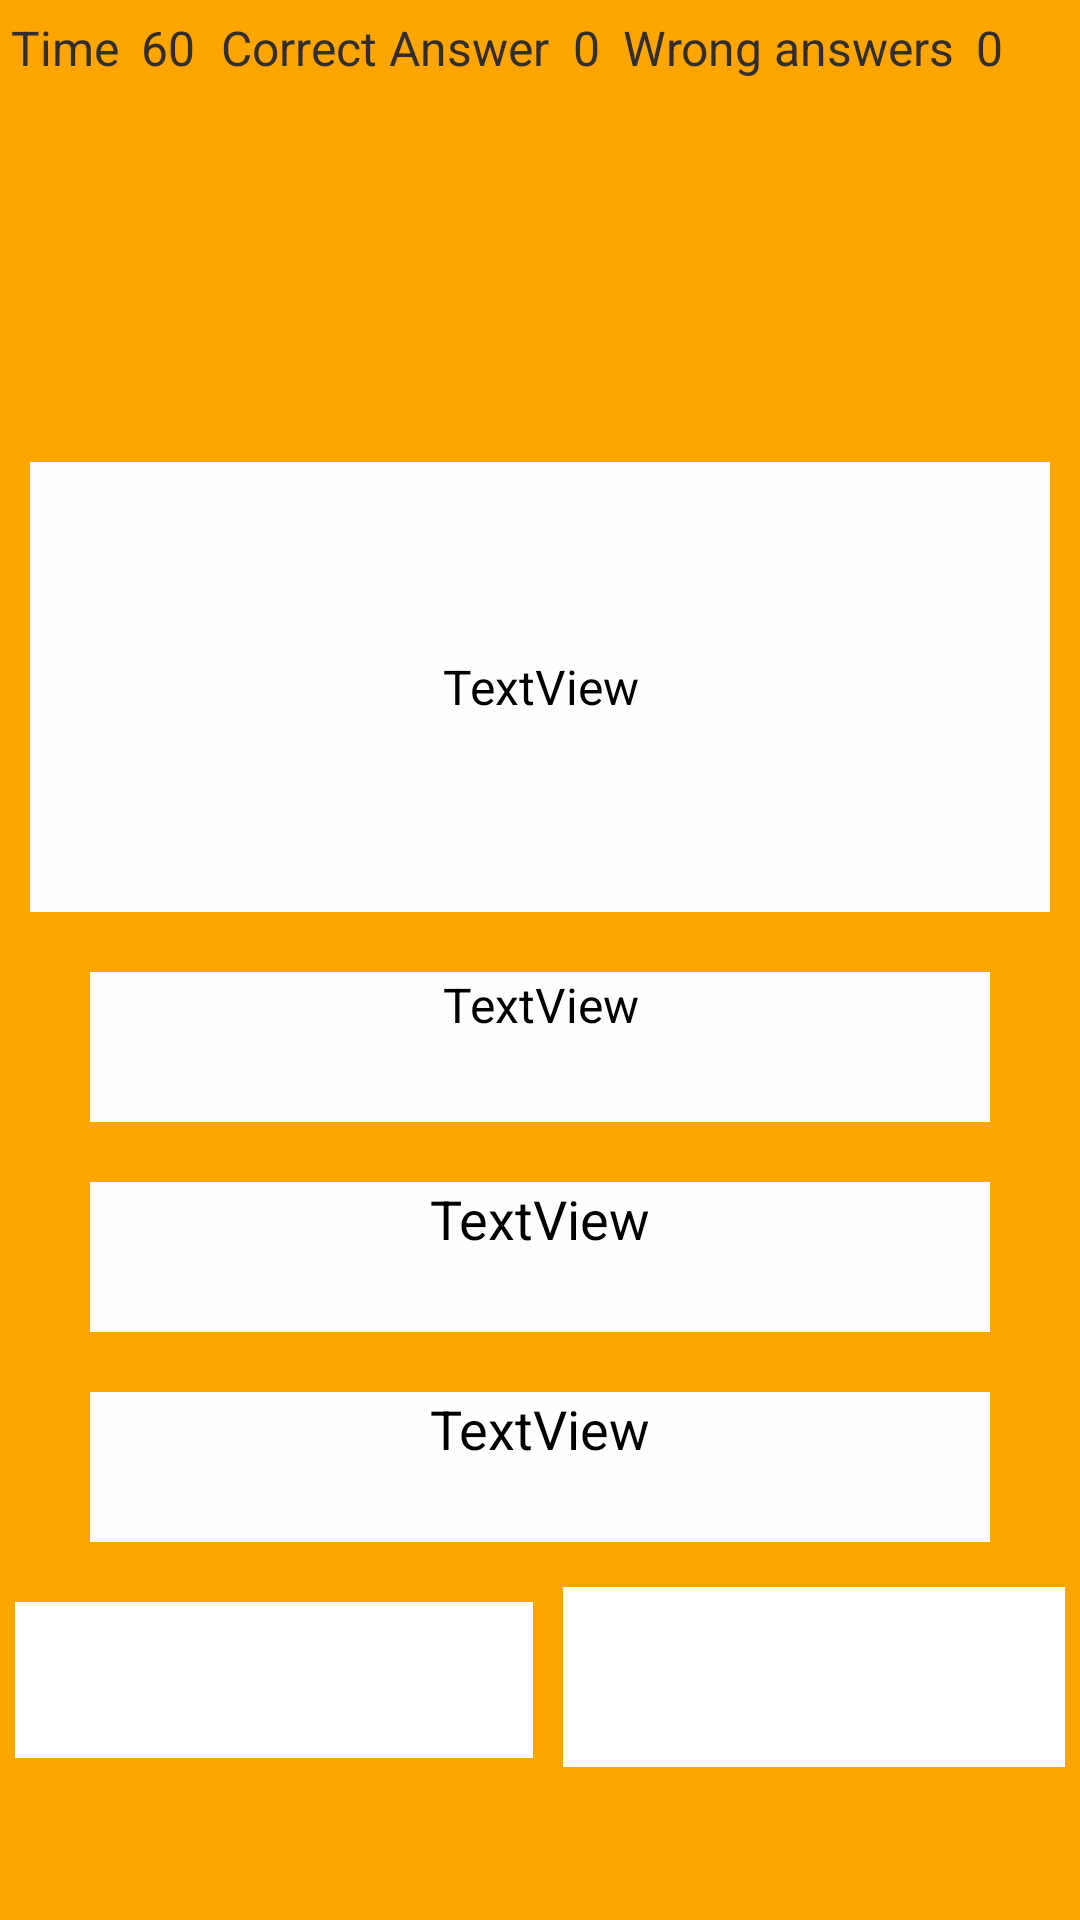

This screen was rendered from an Android layout file. Write that file and the resources it references.
<!-- AndroidManifest.xml: application theme AppThemeSplash -->
<!-- res/layout/activity_quiz.xml -->
<?xml version="1.0" encoding="utf-8"?>
<androidx.constraintlayout.widget.ConstraintLayout xmlns:android="http://schemas.android.com/apk/res/android"
    xmlns:app="http://schemas.android.com/apk/res-auto"
    xmlns:tools="http://schemas.android.com/tools"
    android:layout_width="match_parent"
    android:layout_height="match_parent"
    android:layout_gravity="center"
    android:background="@color/orange"
    tools:context=".QuizActivity">

    <LinearLayout
        android:id="@+id/linearLayoutInfo"
        android:layout_width="match_parent"
        android:layout_height="wrap_content"
        android:layout_marginTop="4dp"
        android:orientation="horizontal"
        android:visibility="visible"
        app:layout_constraintEnd_toEndOf="parent"
        app:layout_constraintStart_toStartOf="parent"
        app:layout_constraintTop_toTopOf="parent">

        <TextView
            android:id="@+id/textView"
            android:layout_width="wrap_content"
            android:layout_height="wrap_content"
            android:layout_weight="1"
            android:textColor="#322E2E"
            android:textSize="16sp"
            android:textAlignment="center"
            android:visibility="visible"
            android:text="Time" />

        <TextView
            android:id="@+id/textviewTime"
            android:layout_width="wrap_content"
            android:layout_height="wrap_content"
            android:layout_weight="1"
            android:text="60"
            android:textAlignment="center"
            android:textColor="#322E2E"
            android:textSize="16sp"
            android:visibility="visible" />

        <TextView
            android:id="@+id/textView3"
            android:layout_width="wrap_content"
            android:layout_height="wrap_content"
            android:layout_weight="1"
            android:text="Correct Answer"
            android:textAlignment="center"
            android:textColor="#322E2E"
            android:textSize="16sp"
            android:padding="1dp"
            android:visibility="visible" />

        <TextView
            android:id="@+id/textViewCorrect"
            android:layout_width="wrap_content"
            android:layout_height="wrap_content"
            android:layout_weight="1"
            android:text="0"
            android:textAlignment="center"
            android:textColor="#322E2E"
            android:textSize="16sp"
            android:visibility="visible" />

        <TextView
            android:id="@+id/textView5"
            android:layout_width="wrap_content"
            android:layout_height="wrap_content"
            android:layout_weight="1"
            android:text="Wrong answers"
            android:textAlignment="center"
            android:textColor="#322E2E"
            android:textSize="16sp"
            android:visibility="visible" />

        <TextView
            android:id="@+id/textViewWrong"
            android:layout_width="wrap_content"
            android:layout_height="wrap_content"
            android:layout_weight="1"
            android:text="0"
            android:textAlignment="center"
            android:textColor="#322E2E"
            android:textSize="16sp"
            android:visibility="visible" />

        <Button
            android:id="@+id/button"
            android:layout_width="wrap_content"
            android:layout_height="wrap_content"
            android:layout_weight="1"
            android:text="Button"
            android:visibility="invisible"
            tools:layout_editor_absoluteX="0dp"
            tools:layout_editor_absoluteY="648dp" />
    </LinearLayout>

    <LinearLayout
        android:id="@+id/linearLayoutQuestion"
        android:layout_width="match_parent"
        android:layout_height="wrap_content"
        android:gravity="center"
        android:orientation="vertical"
        android:visibility="visible"
        app:layout_constraintBottom_toBottomOf="parent"
        app:layout_constraintEnd_toEndOf="parent"
        app:layout_constraintStart_toStartOf="parent"
        app:layout_constraintTop_toBottomOf="@+id/linearLayoutInfo">

        <TextView
            android:id="@+id/textViewQuestion"
            android:layout_width="match_parent"
            android:layout_height="150dp"
            android:layout_margin="10dp"
            android:background="#FEFEFE"
            android:gravity="center"
            android:text="TextView"
            android:textAlignment="center"
            android:textColor="@color/black"
            android:textSize="16sp"
            android:visibility="visible" />

        <TextView
            android:id="@+id/textViewA"
            android:layout_width="300dp"
            android:layout_height="50dp"
            android:layout_margin="10dp"
            android:background="#FEFEFE"
            android:textColor="@color/black"
            android:text="TextView"
            android:textAlignment="center"
            android:textSize="16sp"
            android:visibility="visible" />

        <TextView
            android:id="@+id/textViewB"
            android:layout_width="300dp"
            android:layout_height="50dp"
            android:layout_margin="10dp"
            android:background="#FEFEFE"
            android:textColor="@color/black"
            android:text="TextView"
            android:textAlignment="center"
            android:textSize="18sp"
            android:visibility="visible" />

        <TextView
            android:id="@+id/textViewC"
            android:layout_width="300dp"
            android:layout_height="50dp"
            android:layout_margin="10dp"
            android:background="#FEFEFE"
            android:text="TextView"
            android:textColor="@color/black"
            android:textAlignment="center"
            android:textSize="18sp"
            android:visibility="visible" />



    </LinearLayout>

    <LinearLayout
        android:id="@+id/linearLayoutbuttons"
        android:layout_width="match_parent"
        android:layout_height="wrap_content"
        android:orientation="horizontal"

        app:layout_constraintEnd_toEndOf="parent"
        app:layout_constraintStart_toStartOf="parent"
        app:layout_constraintTop_toBottomOf="@+id/linearLayoutQuestion">

        <Button
            android:id="@+id/buttonfinish"
            android:layout_width="wrap_content"
            android:layout_height="52dp"
            android:layout_margin="5dp"
            android:layout_weight="1"
            android:background="@color/white"
            android:gravity="center"
            android:text="Finish"
            android:textSize="16sp"
            android:textColor="@color/white"
            android:visibility="visible" />

        <Button
            android:id="@+id/buttonNext"
            android:layout_width="wrap_content"
            android:layout_height="60dp"
            android:layout_margin="5dp"
            android:layout_weight="1"
            android:background="@color/white"

            android:textColor="@color/white"
            android:gravity="center"
            android:text="Next"
            android:textSize="18sp"
            android:visibility="visible" />

    </LinearLayout>

    <ProgressBar
        android:id="@+id/progressBarQuiz"
        style="?android:attr/progressBarStyle"
        android:layout_width="wrap_content"
        android:layout_height="wrap_content"
        android:layout_weight="1"
        android:visibility="visible"
        app:layout_constraintEnd_toEndOf="parent"
        app:layout_constraintHorizontal_bias="0.5"
        app:layout_constraintStart_toStartOf="parent"
        tools:ignore="MissingConstraints"
        tools:layout_editor_absoluteY="600dp" />


</androidx.constraintlayout.widget.ConstraintLayout>
<!-- resources referenced by this layout -->
<resources>
  <color name="black">#FF000000</color>
  <color name="orange">#FFA500</color>
  <color name="white">#FFFFFFFF</color>
  <style name="AppThemeSplash" parent="Theme.MaterialComponents.DayNight.NoActionBar">
          
          <item name="colorPrimary">@color/orange</item>
          <item name="colorPrimaryVariant">@color/orange</item>
          <item name="colorOnPrimary">@color/orange</item>
          
          <item name="colorSecondary">@color/teal_200</item>
          <item name="colorSecondaryVariant">@color/teal_200</item>
          <item name="colorOnSecondary">@color/black</item>
          
          <item name="android:statusBarColor">?attr/colorPrimaryVariant</item>
          
      </style>
  <color name="teal_200">#FEFEFE</color>
</resources>
